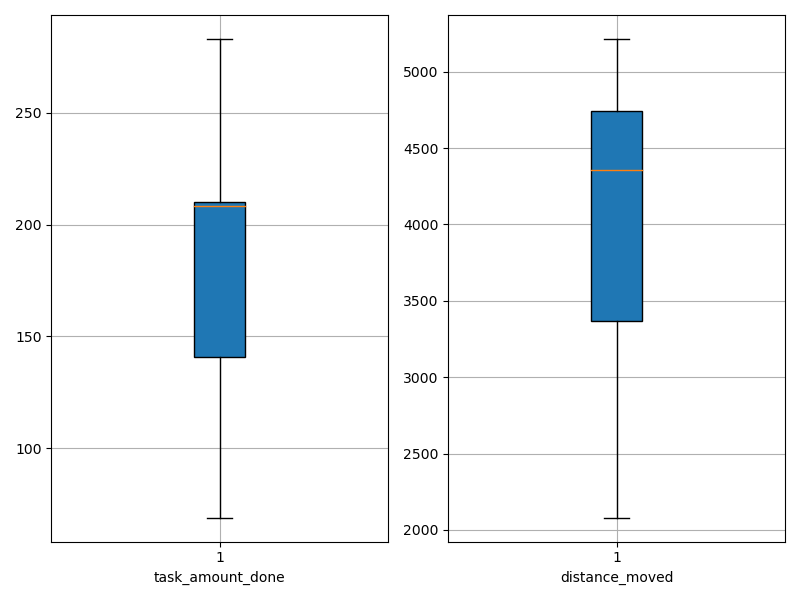

The data file committed next to this chart (first rows):
agent_id, task_amount_done, distance_moved
0, 283.0, 4390
1, 208.0, 4108
2, 280.0, 4762
3, 211.0, 4339
4, 140.0, 4739
5, 208.0, 2986
6, 139.0, 4672
7, 209.0, 3443
8, 209.0, 4023
9, 69.0, 2321
10, 209.0, 5215
11, 141.0, 5199
12, 210.0, 4448
13, 212.0, 4213
14, 208.0, 4374
15, 141.0, 3117
16, 212.0, 4947
17, 70.0, 2080
18, 210.0, 4836
19, 141.0, 3149
